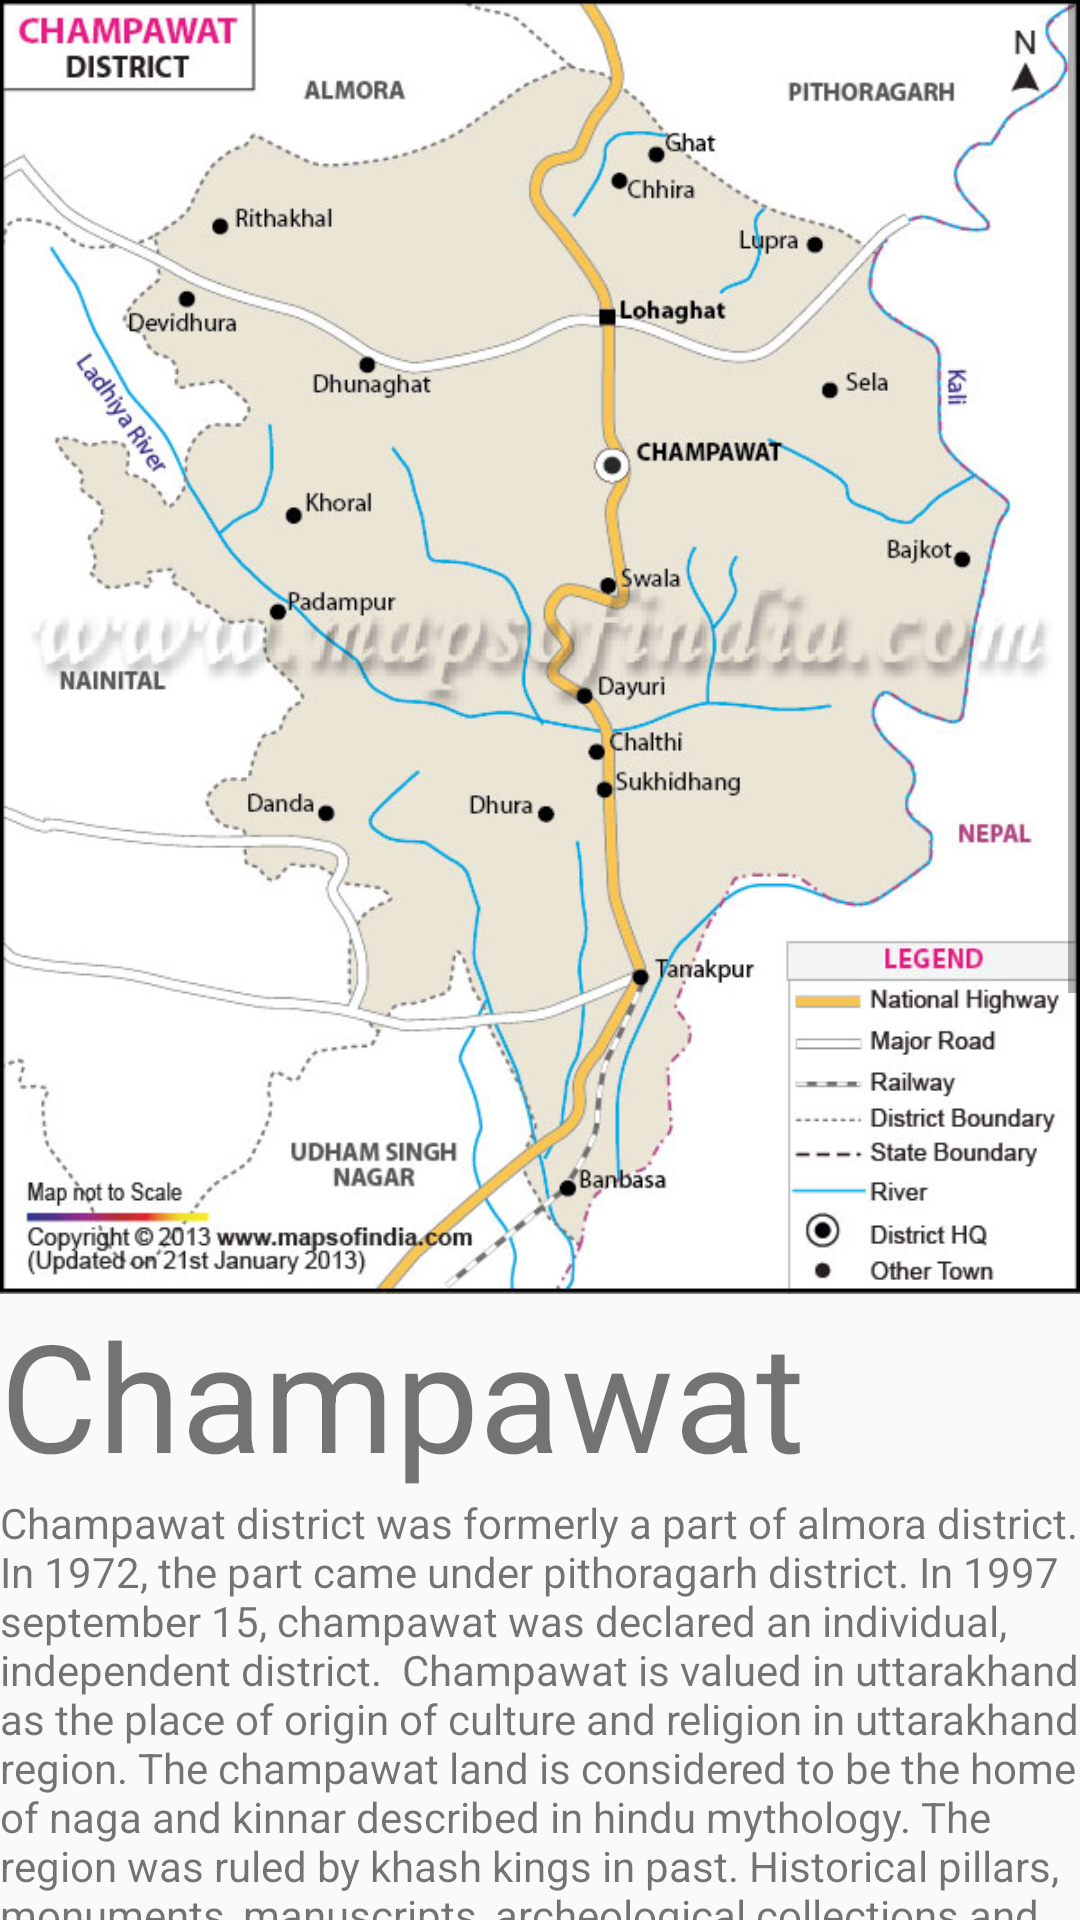

Android layout source for this screen:
<!-- AndroidManifest.xml: application theme Theme.BioDiversity -->
<!-- res/layout/activity_dis4.xml -->
<?xml version="1.0" encoding="utf-8"?>
<ScrollView
    xmlns:android="http://schemas.android.com/apk/res/android"
    xmlns:app="http://schemas.android.com/apk/res-auto"
    xmlns:tools="http://schemas.android.com/tools"
    android:layout_width="match_parent"
    android:layout_height="match_parent"
    tools:context=".dis4">
    <LinearLayout
        android:layout_width="match_parent"
        android:layout_height="wrap_content"
        android:orientation="vertical" >
        <ImageView
            android:layout_width="match_parent"
            android:layout_height="wrap_content"
            android:scaleType="fitStart"
            android:adjustViewBounds="true"
            android:src="@drawable/champawat"
            />
        <TextView
            android:layout_width="match_parent"
            android:layout_height="wrap_content"
            android:text="Champawat"
            android:textSize="50dp"
            />
        <TextView
            android:layout_width="match_parent"
            android:layout_height="wrap_content"
            android:text="Champawat district was formerly a part of almora district. In 1972, the part came under pithoragarh district. In 1997 september 15, champawat was declared an individual, independent district.

Champawat is valued in uttarakhand as the place of origin of culture and religion in uttarakhand region. The champawat land is considered to be the home of naga and kinnar described in hindu mythology. The region was ruled by khash kings in past. Historical pillars, monuments, manuscripts, archeological collections and folklores of the region are the evidences to its historical importance.  The manuscripts make it clear that katyur dynasty ruled the region in the past.

Champawat district is one among 13 districts of uttarakhand state, india. Champawat district administrative head quarter is champawat. It is is located 266 km west towards state capital dehradun . Champawat district population is 259648 approx. It is 12 th largest district in the state by population."
            />

        <Button
            android:id="@+id/button13"
            android:layout_width="match_parent"
            android:layout_height="wrap_content"
            android:text="View More" />

        <TextView
            android:layout_width="match_parent"
            android:layout_height="wrap_content"
            android:text="Flora:-"
            android:textSize="30dp"
            />
        <TextView
            android:layout_width="match_parent"
            android:layout_height="wrap_content"
            android:text=" Large valleys, landscapes, mountain ranges, cliffs, and important rivers and rivulets form the geography of the Champawat district. About 65% of the district is covered with dense forests and trees. The remaining 35% is used as grazing, agriculture and non-agriculture lands. The vegetation in the plain areas constitute of exotic and traditional plants like Madar, Babool, Sagon, Ecliptus, Bail, Jamun, Teak etc. The forests of Champawat also have many useful trees like Khatic, Amla and Ayer Tun. The southern hills are covered with Chir trees"           />
        <TextView
            android:layout_width="match_parent"
            android:layout_height="wrap_content"
            android:text="Fauna:-"
            android:textSize="30dp"
            />
        <TextView
            android:layout_width="match_parent"
            android:layout_height="wrap_content"
            android:text="The southern hills are covered with Chir trees. The forests in Champawat are decorated with different variety of wild life like deer, elephant, cheetal, tiger, barahsingha etc. Sarso is a sovereign bird which can be seen in the region during winters and it is the specialty of the district. Other varieties of beautiful birds are also there is the region."
            />

        <Button
            android:id="@+id/button14"
            android:layout_width="match_parent"
            android:layout_height="wrap_content"
            android:text="View More" />


    </LinearLayout>

</ScrollView>
<!-- resources referenced by this layout -->
<resources>
  <!-- drawable champawat: jpg bitmap (drawable, 96690 bytes) -->
  <style name="Theme.BioDiversity" parent="Theme.AppCompat.Light.NoActionBar">
          
          <item name="colorPrimary">@color/purple_500</item>
          <item name="colorPrimaryDark">@color/purple_700</item>
          <item name="colorAccent">@color/teal_200</item>
          
      </style>
  <!-- not gathered from this repository: default colours our renderer supplied (Android Studio template values) -->
  <color name="purple_500">#FF6200EE</color>
  <color name="purple_700">#FF3700B3</color>
  <color name="teal_200">#FF03DAC5</color>
</resources>
